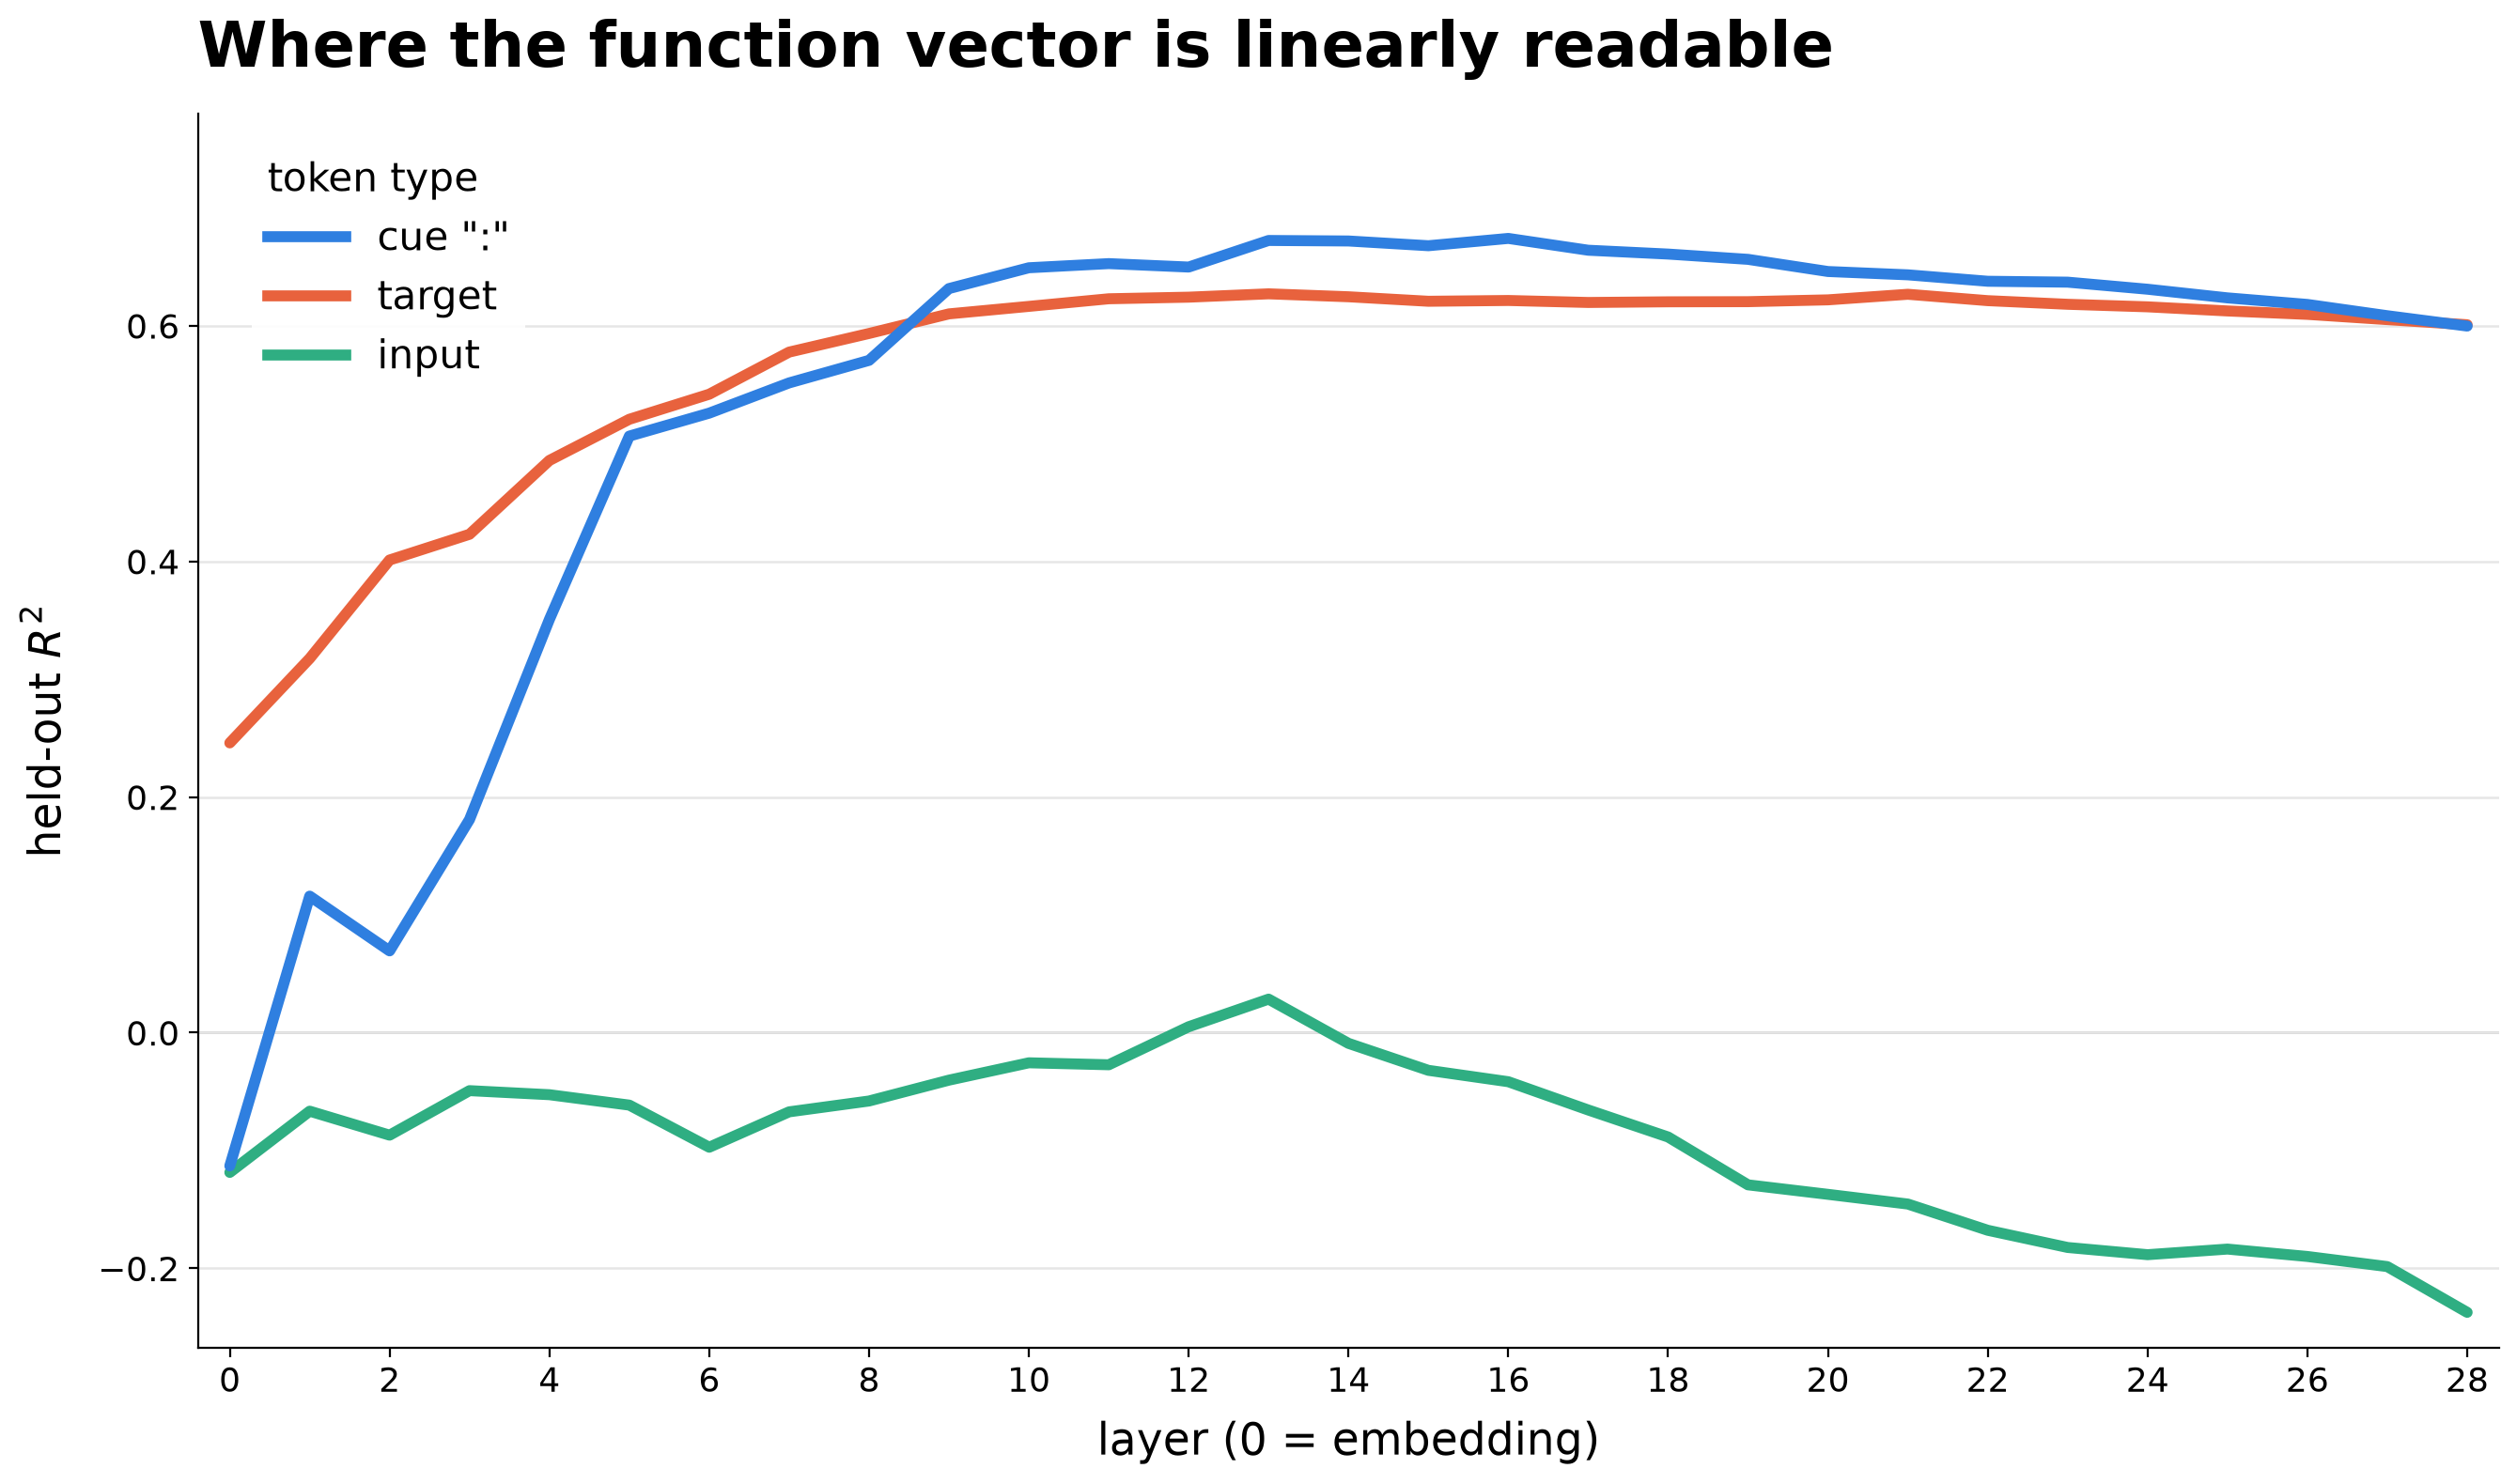

Values plotted in this chart, from the file beside it:
layer, input, cue, target
0, -0.1186, -0.1131, 0.2459
1, -0.0666, 0.1159, 0.3176
2, -0.0870, 0.0694, 0.4012
3, -0.0492, 0.1809, 0.4230
4, -0.0527, 0.3508, 0.4857
5, -0.0615, 0.5063, 0.5206
6, -0.0972, 0.5258, 0.5419
7, -0.0672, 0.5515, 0.5776
8, -0.0580, 0.5706, 0.5934
9, -0.0403, 0.6315, 0.6101
10, -0.0256, 0.6492, 0.6164
11, -0.0272, 0.6527, 0.6229
12, 0.0050, 0.6498, 0.6242
13, 0.0285, 0.6724, 0.6271
14, -0.0091, 0.6719, 0.6246
15, -0.0320, 0.6679, 0.6208
16, -0.0416, 0.6741, 0.6214
17, -0.0656, 0.6641, 0.6197
18, -0.0886, 0.6608, 0.6203
19, -0.1292, 0.6563, 0.6204
20, -0.1372, 0.6460, 0.6220
21, -0.1455, 0.6432, 0.6267
22, -0.1677, 0.6377, 0.6213
23, -0.1823, 0.6370, 0.6182
24, -0.1884, 0.6310, 0.6160
25, -0.1837, 0.6236, 0.6125
26, -0.1900, 0.6181, 0.6096
27, -0.1985, 0.6085, 0.6052
28, -0.2374, 0.5997, 0.6008
